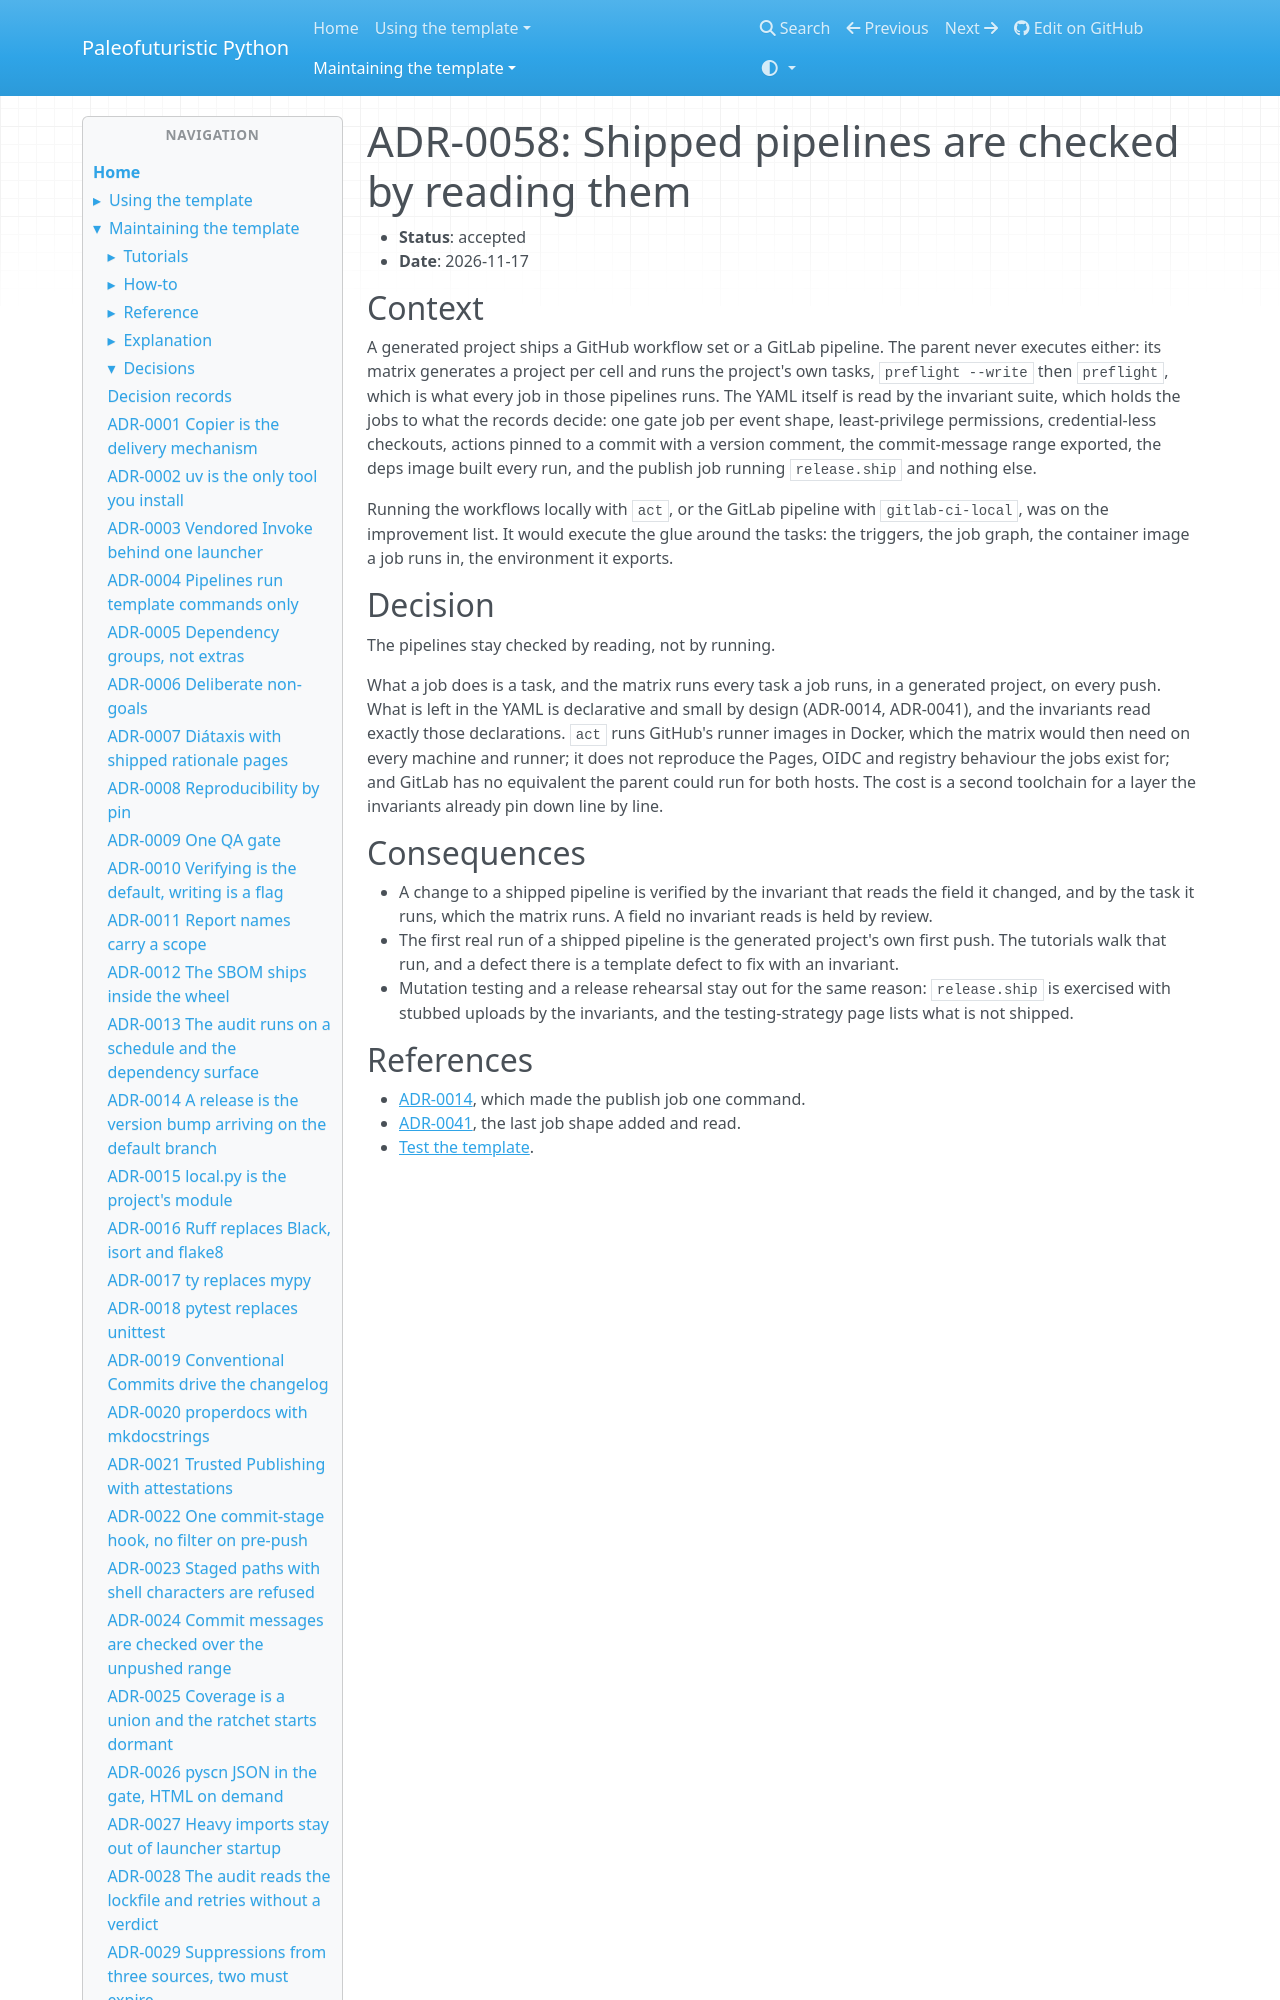

repository: costastf/paleofuturistic_python · page: maintaining/decisions/0058-shipped-pipelines-are-checked-by-reading-them.html · generator: mkdocs

# ADR-0058: Shipped pipelines are checked by reading them

- **Status**: accepted
- **Date**: 2026-11-17

## Context

A generated project ships a GitHub workflow set or a GitLab pipeline. The parent never
executes either: its matrix generates a project per cell and runs the project's own tasks,
`preflight --write` then `preflight`, which is what every job in those pipelines runs. The
YAML itself is read by the invariant suite, which holds the jobs to what the records decide:
one gate job per event shape, least-privilege permissions, credential-less checkouts, actions
pinned to a commit with a version comment, the commit-message range exported, the deps image
built every run, and the publish job running `release.ship` and nothing else.

Running the workflows locally with `act`, or the GitLab pipeline with `gitlab-ci-local`, was
on the improvement list. It would execute the glue around the tasks: the triggers, the job
graph, the container image a job runs in, the environment it exports.
